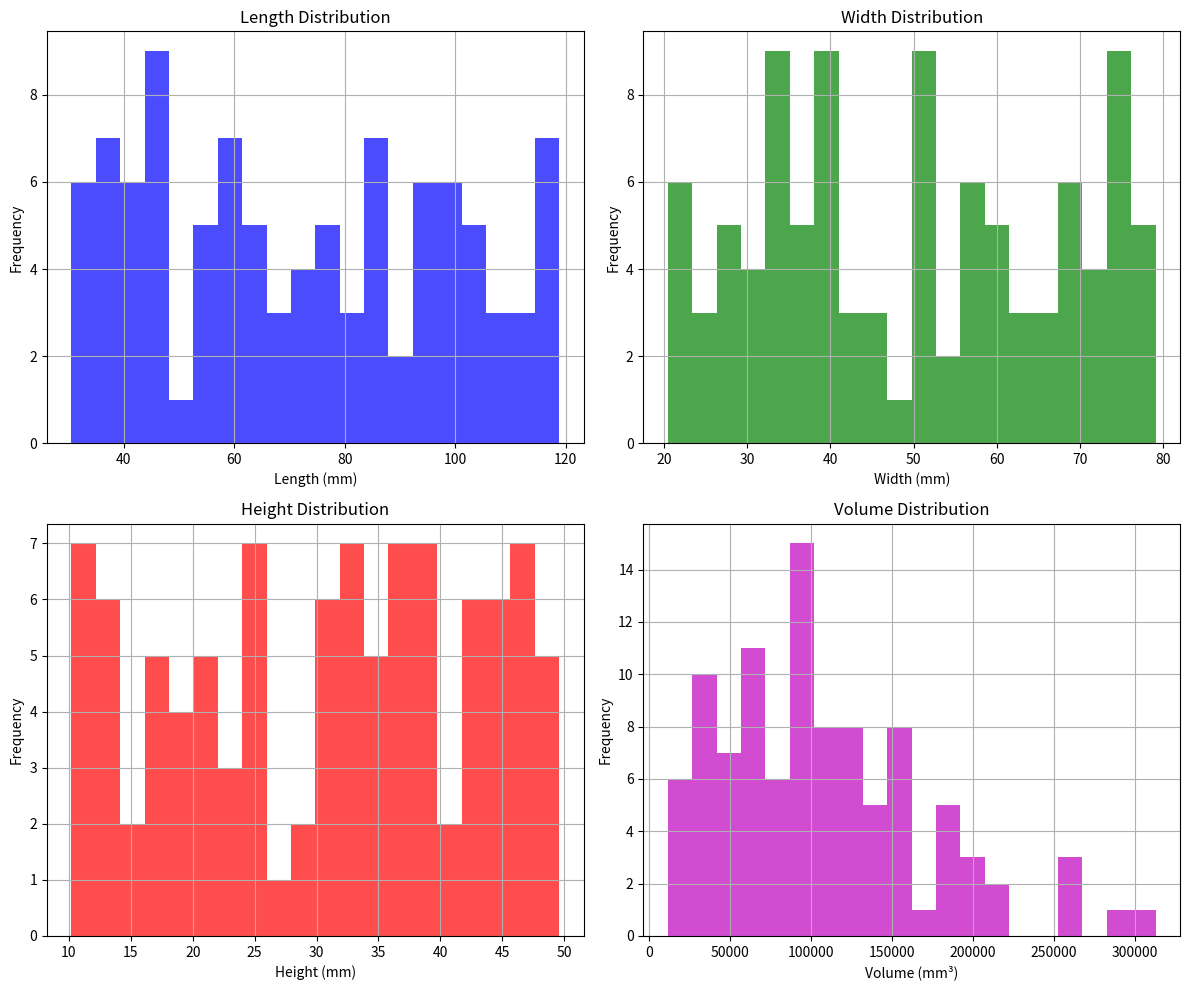
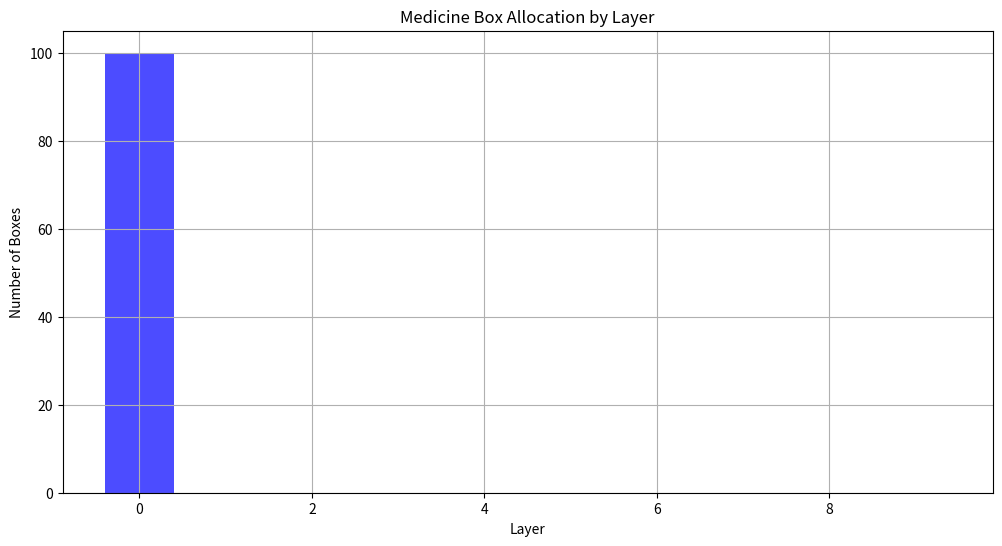

Python code for these plots, in order:
import numpy as np
import matplotlib.pyplot as plt

def medicine_cabinet_design():
    """
    储药柜的设计问题
    基于MATLAB代码的Python实现
    """
    print("Problem: Medicine Cabinet Design")
    print("=" * 60)
    
    # 问题1：药盒尺寸分析
    print("\nProblem 1: Medicine Box Size Analysis")
    print("-" * 40)
    
    # 定义药盒尺寸（示例数据）
    num_boxes = 100
    np.random.seed(42)
    
    # 长度、宽度、高度（单位：mm）
    length = np.random.uniform(30, 120, num_boxes)
    width = np.random.uniform(20, 80, num_boxes)
    height = np.random.uniform(10, 50, num_boxes)
    
    # 计算药盒体积
    volume = length * width * height
    
    print(f"Number of medicine boxes: {num_boxes}")
    print(f"Average length: {np.mean(length):.2f} mm")
    print(f"Average width: {np.mean(width):.2f} mm")
    print(f"Average height: {np.mean(height):.2f} mm")
    print(f"Average volume: {np.mean(volume):.2f} mm³")
    
    # 绘制尺寸分布图
    fig, axes = plt.subplots(2, 2, figsize=(12, 10))
    
    axes[0, 0].hist(length, bins=20, color='b', alpha=0.7)
    axes[0, 0].set_xlabel('Length (mm)')
    axes[0, 0].set_ylabel('Frequency')
    axes[0, 0].set_title('Length Distribution')
    axes[0, 0].grid(True)
    
    axes[0, 1].hist(width, bins=20, color='g', alpha=0.7)
    axes[0, 1].set_xlabel('Width (mm)')
    axes[0, 1].set_ylabel('Frequency')
    axes[0, 1].set_title('Width Distribution')
    axes[0, 1].grid(True)
    
    axes[1, 0].hist(height, bins=20, color='r', alpha=0.7)
    axes[1, 0].set_xlabel('Height (mm)')
    axes[1, 0].set_ylabel('Frequency')
    axes[1, 0].set_title('Height Distribution')
    axes[1, 0].grid(True)
    
    axes[1, 1].hist(volume, bins=20, color='m', alpha=0.7)
    axes[1, 1].set_xlabel('Volume (mm³)')
    axes[1, 1].set_ylabel('Frequency')
    axes[1, 1].set_title('Volume Distribution')
    axes[1, 1].grid(True)
    
    plt.tight_layout()
    plt.savefig('medicine_box_size_analysis.png')
    plt.close()
    
    print("Size analysis plot saved as 'medicine_box_size_analysis.png'")
    
    # 问题2：储药柜设计
    print("\nProblem 2: Medicine Cabinet Design")
    print("-" * 40)
    
    # 定义储药柜参数
    cabinet_length = 2000  # 柜体长度（mm）
    cabinet_width = 1000   # 柜体宽度（mm）
    cabinet_height = 2000  # 柜体高度（mm）
    
    # 定义储药柜层数和列数
    num_layers = 10
    num_columns = 5
    
    # 计算每层的高度
    layer_height = cabinet_height / num_layers
    print(f"Layer height: {layer_height:.2f} mm")
    
    # 计算每列的宽度
    column_width = cabinet_width / num_columns
    print(f"Column width: {column_width:.2f} mm")
    
    # 问题3：药盒分配
    print("\nProblem 3: Medicine Box Allocation")
    print("-" * 40)
    
    # 根据药盒高度分配到不同层
    def allocate_boxes(height, num_layers, layer_height):
        """
        根据药盒高度分配到不同层
        """
        allocation = np.zeros(len(height), dtype=int)
        
        for i, h in enumerate(height):
            # 计算应该放在哪一层
            layer = int(h / layer_height)
            if layer >= num_layers:
                layer = num_layers - 1
            allocation[i] = layer
        
        return allocation
    
    allocation = allocate_boxes(height, num_layers, layer_height)
    
    # 统计每层的药盒数量
    boxes_per_layer = np.bincount(allocation, minlength=num_layers)
    print(f"Boxes per layer: {boxes_per_layer}")
    
    # 计算每层的利用率
    layer_utilization = boxes_per_layer / (num_columns * 10)  # 假设每列每层最多放10个药盒
    print(f"Layer utilization: {layer_utilization}")
    
    # 绘制药盒分配图
    plt.figure(figsize=(12, 6))
    plt.bar(range(num_layers), boxes_per_layer, color='b', alpha=0.7)
    plt.xlabel('Layer')
    plt.ylabel('Number of Boxes')
    plt.title('Medicine Box Allocation by Layer')
    plt.grid(True)
    plt.savefig('medicine_box_allocation.png')
    plt.close()
    
    print("Allocation plot saved as 'medicine_box_allocation.png'")
    
    # 问题4：优化设计
    print("\nProblem 4: Optimal Design")
    print("-" * 40)
    
    # 计算最优层数和列数
    def calculate_optimal_design(height, width, length, cabinet_height, cabinet_width):
        """
        计算最优层数和列数
        """
        # 尝试不同的层数和列数
        best_utilization = 0
        best_layers = 1
        best_columns = 1
        
        for layers in range(5, 20):
            for columns in range(3, 10):
                layer_height = cabinet_height / layers
                column_width = cabinet_width / columns
                
                # 分配药盒
                allocation = allocate_boxes(height, layers, layer_height)
                
                # 计算利用率
                boxes_per_layer = np.bincount(allocation, minlength=layers)
                max_boxes_per_layer = columns * 10
                utilization = np.sum(boxes_per_layer) / (layers * max_boxes_per_layer)
                
                if utilization > best_utilization:
                    best_utilization = utilization
                    best_layers = layers
                    best_columns = columns
        
        return best_layers, best_columns, best_utilization
    
    optimal_layers, optimal_columns, optimal_utilization = calculate_optimal_design(
        height, width, length, cabinet_height, cabinet_width
    )
    
    print(f"Optimal number of layers: {optimal_layers}")
    print(f"Optimal number of columns: {optimal_columns}")
    print(f"Optimal utilization: {optimal_utilization:.2%}")
    
    # 计算最优设计下的层高和列宽
    optimal_layer_height = cabinet_height / optimal_layers
    optimal_column_width = cabinet_width / optimal_columns
    print(f"Optimal layer height: {optimal_layer_height:.2f} mm")
    print(f"Optimal column width: {optimal_column_width:.2f} mm")
    
    return {
        'num_boxes': num_boxes,
        'average_volume': np.mean(volume),
        'optimal_layers': optimal_layers,
        'optimal_columns': optimal_columns,
        'optimal_utilization': optimal_utilization
    }

if __name__ == "__main__":
    result = medicine_cabinet_design()
    print("\n" + "=" * 60)
    print("Medicine cabinet design analysis completed!")
    print("=" * 60)
